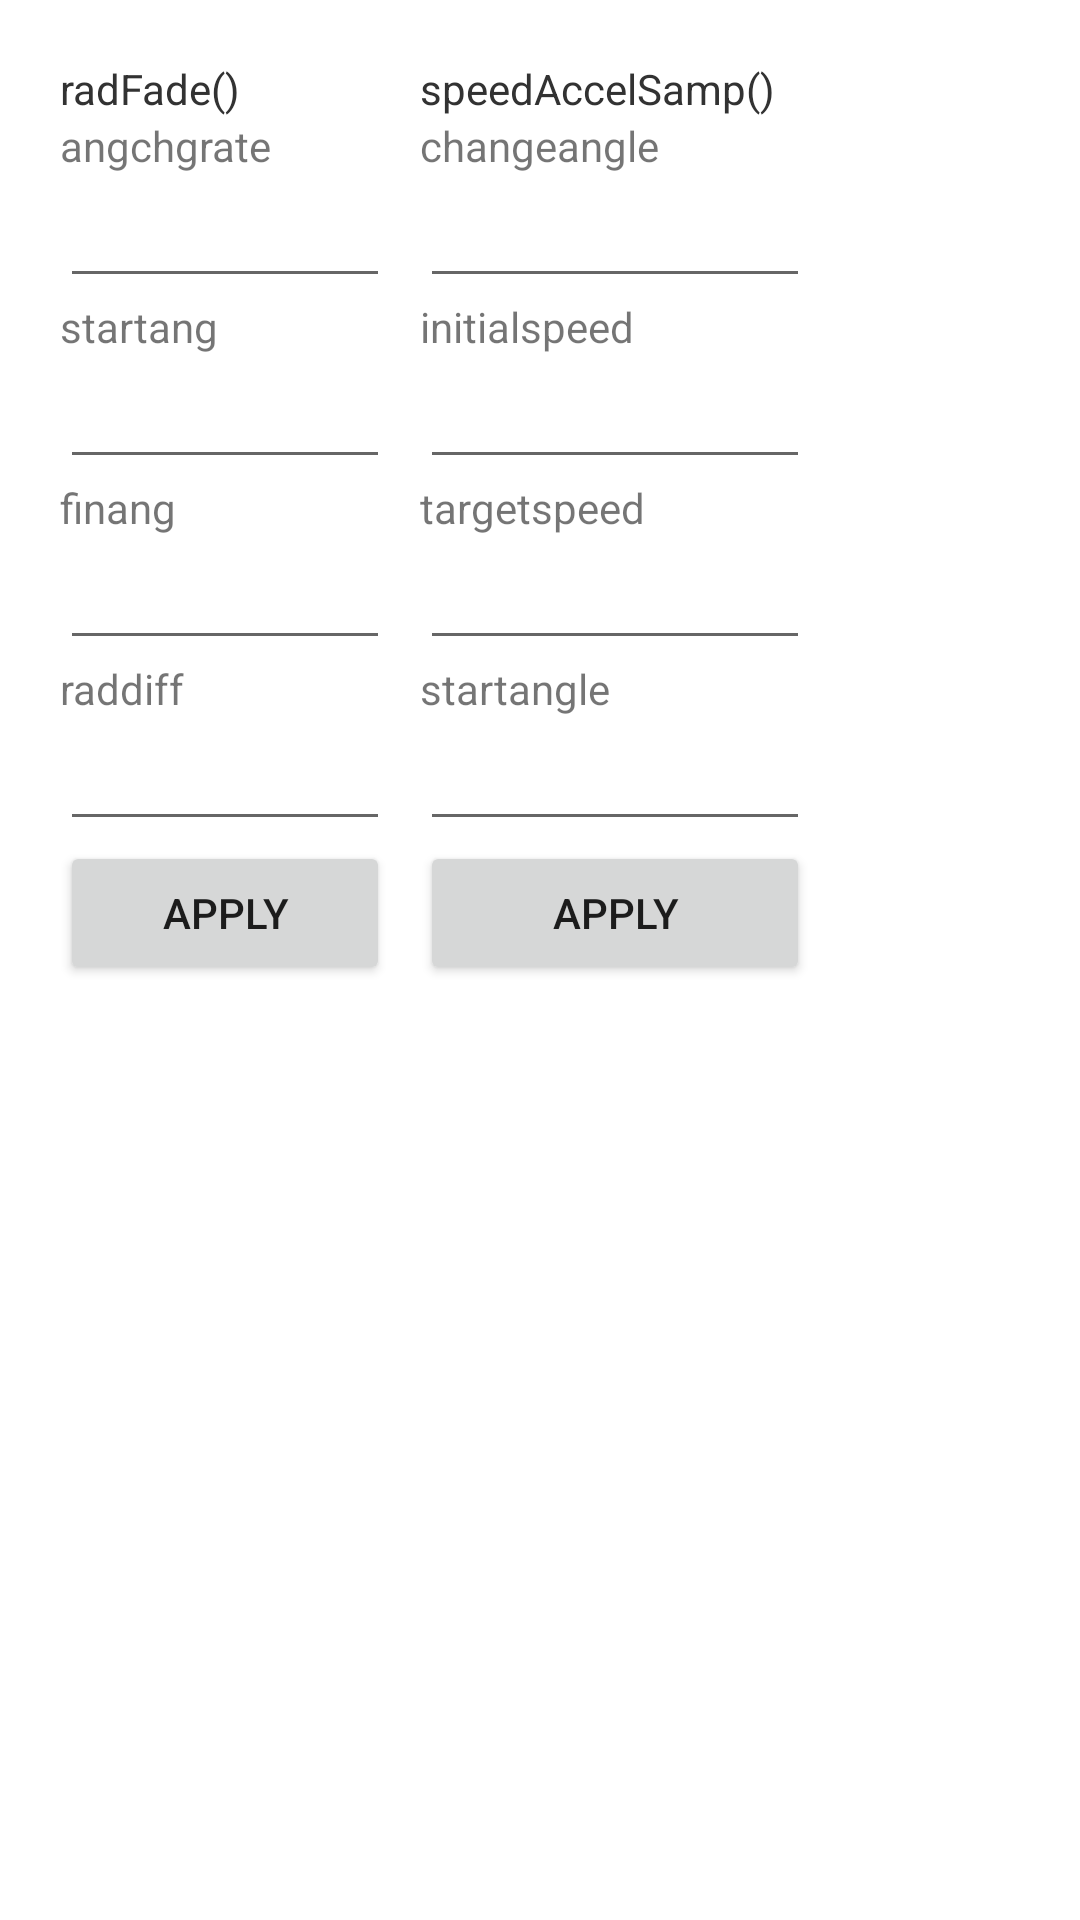

Reconstruct the res/layout file that produces this screen, plus the resources it refers to.
<!-- AndroidManifest.xml: fallback theme Theme.MaterialComponents.DayNight.NoActionBar -->
<!-- res/layout/dev_pref_pg1.xml -->
<?xml version="1.0" encoding="utf-8"?>

<LinearLayout xmlns:android="http://schemas.android.com/apk/res/android"

    android:layout_width="match_parent"
    android:layout_height="match_parent"
    android:orientation="horizontal"
    android:padding="20dp" >

    	
   		<LinearLayout
   		    
			android:layout_width="120dp"
			android:layout_height="wrap_content"
			android:orientation="vertical"
			android:paddingRight="10dp">

			<TextView
				android:layout_width="wrap_content"
				android:layout_height="wrap_content"
				android:text="radFade()"
				android:textAppearance="?android:attr/textAppearanceSmall"
				android:textColor="@android:color/secondary_text_light"/>
			
           	<TextView
				android:layout_width="wrap_content"
				android:layout_height="wrap_content"
				android:text="angchgrate"
				android:textAppearance="?android:attr/textAppearanceSmall" />

           	<EditText
				android:id="@+id/pg1_et_radfade_arg1"
				android:layout_width="wrap_content"
				android:layout_height="wrap_content"
				android:ems="10"
				android:inputType="numberDecimal" />
           
			<TextView
				android:layout_width="wrap_content"
				android:layout_height="wrap_content"
				android:text="startang"
				android:textAppearance="?android:attr/textAppearanceSmall" />

           	<EditText
				android:id="@+id/pg1_et_radfade_arg2"
				android:layout_width="wrap_content"
				android:layout_height="wrap_content"
				android:ems="10"
				android:inputType="numberDecimal" />
           
          	<TextView
				android:layout_width="wrap_content"
				android:layout_height="wrap_content"
				android:text="finang"
				android:textAppearance="?android:attr/textAppearanceSmall" />

			<EditText
				android:id="@+id/pg1_et_radfade_arg3"
				android:layout_width="wrap_content"
				android:layout_height="wrap_content"
				android:ems="10"
				android:inputType="numberDecimal" />
              
			<TextView
				android:layout_width="wrap_content"
				android:layout_height="wrap_content"
				android:text="raddiff"
				android:textAppearance="?android:attr/textAppearanceSmall" />

			<EditText
				android:id="@+id/pg1_et_radfade_arg4"
				android:layout_width="wrap_content"
				android:layout_height="wrap_content"
				android:ems="10"
				android:inputType="numberDecimal" />
              
			<Button 
				android:id="@+id/pg1_applybtn_radfade"
				android:layout_width="fill_parent"
				android:layout_height="wrap_content"
				android:text="Apply"/>
        
		</LinearLayout>
		
   		
   		<LinearLayout
			android:layout_width="140dp"
			android:layout_height="wrap_content"
			android:orientation="vertical"
			android:paddingRight="10dp">

			<TextView
				android:layout_width="wrap_content"
				android:layout_height="wrap_content"
				android:text="speedAccelSamp()"
				android:textAppearance="?android:attr/textAppearanceSmall" 
				android:textColor="@android:color/secondary_text_light"/>
              
           	<TextView
				android:layout_width="wrap_content"
				android:layout_height="wrap_content"
				android:text="changeangle"
				android:textAppearance="?android:attr/textAppearanceSmall" />

           	<EditText
				android:id="@+id/pg1_et_speedaccelsamp_arg1"
				android:layout_width="wrap_content"
				android:layout_height="wrap_content"
				android:ems="10"
				android:inputType="numberDecimal" />
           
			<TextView
				android:layout_width="wrap_content"
				android:layout_height="wrap_content"
				android:text="initialspeed"
				android:textAppearance="?android:attr/textAppearanceSmall" />

           	<EditText
				android:id="@+id/pg1_et_speedaccelsamp_arg2"
				android:layout_width="wrap_content"
				android:layout_height="wrap_content"
				android:ems="10"
				android:inputType="numberDecimal" />
           
          	<TextView
				android:layout_width="wrap_content"
				android:layout_height="wrap_content"
				android:text="targetspeed"
				android:textAppearance="?android:attr/textAppearanceSmall" />

			<EditText
				android:id="@+id/pg1_et_speedaccelsamp_arg3"
				android:layout_width="wrap_content"
				android:layout_height="wrap_content"
				android:ems="10"
				android:inputType="numberDecimal" />
              
			<TextView
				android:layout_width="wrap_content"
				android:layout_height="wrap_content"
				android:text="startangle"
				android:textAppearance="?android:attr/textAppearanceSmall" />

			<EditText
				android:id="@+id/pg1_et_speedaccelsamp_arg4"
				android:layout_width="wrap_content"
				android:layout_height="wrap_content"
				android:ems="10"
				android:inputType="numberDecimal" />
              
			<Button 
				android:id="@+id/pg1_applybtn_speedaccelsamp"
				android:layout_width="fill_parent"
				android:layout_height="wrap_content"
				android:text="Apply"/>
        
		</LinearLayout>

</LinearLayout>
<!-- resources referenced by this layout -->
<resources>

</resources>
